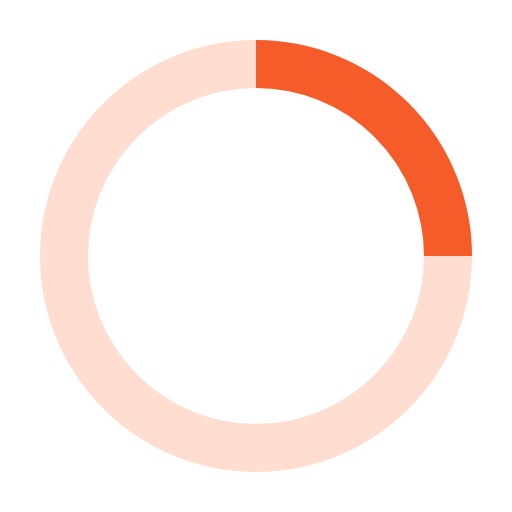
t = 0.00 s
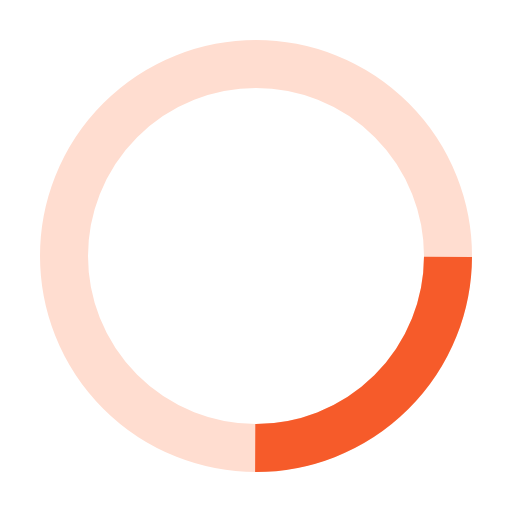
t = 0.19 s
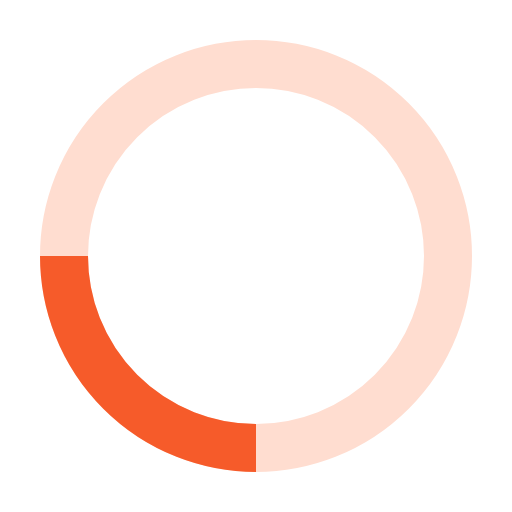
t = 0.38 s
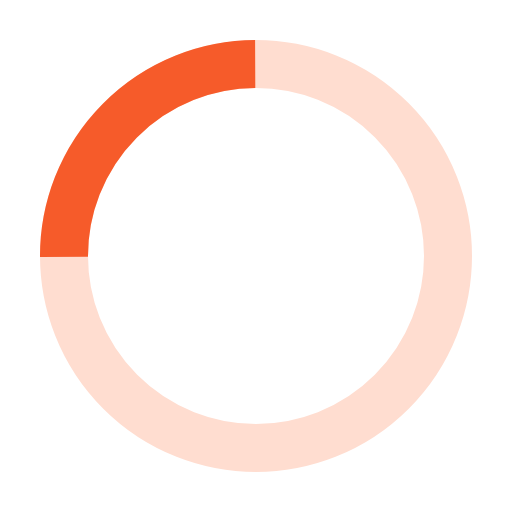
t = 0.56 s

The animated SVG that drew these frames (rendered in a browser with its animation timeline set to each time). Animation: 1 SMIL element (animateTransform=1); one cycle of 0.75 s, repeats indefinitely.

<svg xmlns="http://www.w3.org/2000/svg" viewBox="0 0 32 32"><circle cx="16" cy="16" r="12" fill="none" stroke="#ffddd0" stroke-width="3"/><path d="M16 4a12 12 0 0 1 12 12" fill="none" stroke="#f65b2a" stroke-width="3"><animateTransform attributeName="transform" type="rotate" from="0 16 16" to="360 16 16" dur=".75s" repeatCount="indefinite"/></path></svg>
